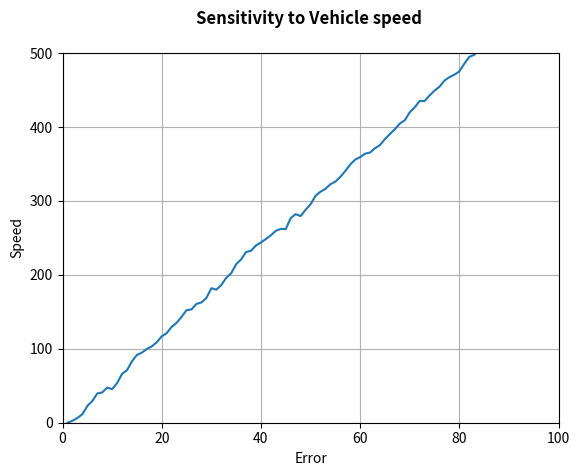
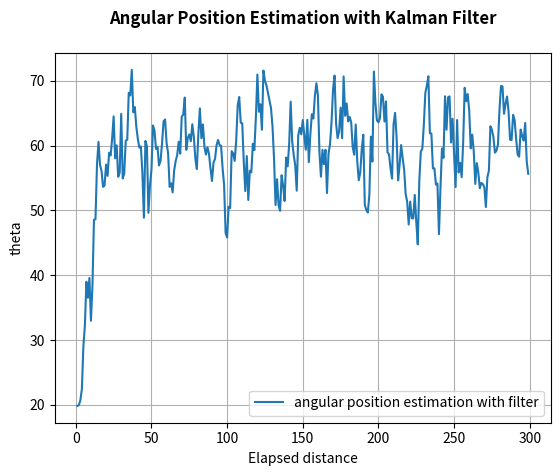
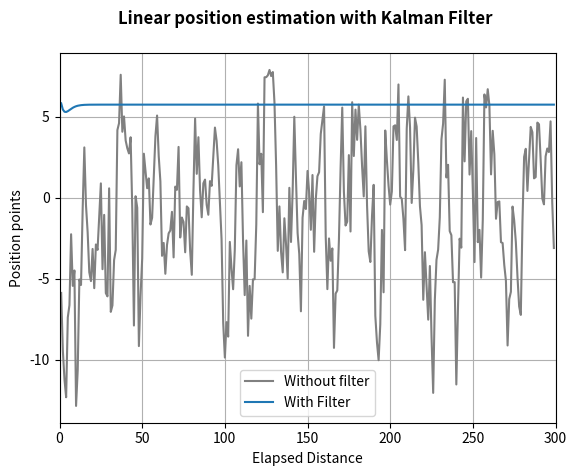
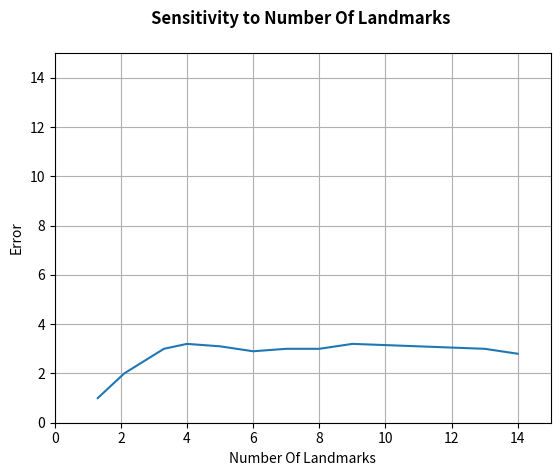

Reproduce these figures in Python, in order.
import numpy as np
from numpy.linalg import inv
import matplotlib.pyplot as plt


def getMeasurement(updataPara):
    if updataPara == 1:
        getMeasurement.currentPosition = 0
        getMeasurement.currentAngular = 60

    dt = 0.1
    w = 8 * np.random.randn(1)
    v = 8 * np.random.randn(1)
    z = getMeasurement.currentPosition + getMeasurement.currentAngular * dt + v
    getMeasurement.currentPosition = z - v
    getMeasurement.currentAngular = 60 + w
    return [z, getMeasurement.currentPosition, getMeasurement.currentAngular]


def Kalmanfilter(z, updatePara):
    dt = 0.1
    # Initialize State
    if updatePara == 1:
        Kalmanfilter.x = np.array([[0],
                                   [20]])
        Kalmanfilter.P = np.array([[5, 0],
                                   [0, 5]])

        Kalmanfilter.A = np.array([[1, dt],
                                   [0, 1]])
        Kalmanfilter.H = np.array([[1, 0]])
        Kalmanfilter.HT = np.array([[1],
                                    [0]])
        Kalmanfilter.R = 10
        Kalmanfilter.Q = np.array([[1, 0],
                                   [0, 3]])

    # Predict State Forward
    x_p = Kalmanfilter.A.dot(Kalmanfilter.x)
    # Predict Covariance Forward
    P_p = Kalmanfilter.A.dot(Kalmanfilter.P).dot(Kalmanfilter.A.T) + Kalmanfilter.Q
    # Compute Kalman Gain
    S = Kalmanfilter.H.dot(P_p).dot(Kalmanfilter.HT) + Kalmanfilter.R
    K = P_p.dot(Kalmanfilter.HT) * (1 / S)

    # Estimate State
    residual = z - Kalmanfilter.H.dot(x_p)
    Kalmanfilter.x = x_p + K * residual

    # Estimate Covariance
    Kalmanfilter.P = P_p - K.dot(Kalmanfilter.H).dot(P_p)

    return [Kalmanfilter.x[0], Kalmanfilter.x[1], Kalmanfilter.P]


def estimate():
    dt = 0.1
    t = np.linspace(0, 10, num=300)
    numOfMeasurements = len(t)
    num_landmarks = [1, 2, 3, 3.2, 3.1, 2.9, 3, 3, 3.2, 3, 2.8]
    error = [1.3, 2.1, 3.3, 4, 5, 6, 7, 8, 9, 13, 14]
    measTime = []
    measPos = []
    measDifPos = []
    estDifPos = []
    estPos = []
    estVel = []
    posBound3Sigma = []

    for k in range(1, numOfMeasurements):
        z = getMeasurement(k)
        # Call Filter and return new State
        f = Kalmanfilter(z[0], k)
        # Save off that state so that it could be plotted
        measTime.append(k)
        measPos.append(z[0])
        measDifPos.append(z[0] - z[1])
        estDifPos.append(f[0] - z[1])
        estPos.append(f[0])
        estVel.append(f[1])
        posVar = f[2]
        posBound3Sigma.append(3 * np.sqrt(posVar[0][0]))
    return [measTime, measPos, estPos, estVel, measDifPos, estDifPos, posBound3Sigma, num_landmarks, error]


t = estimate()

plt.title('Sensitivity to Vehicle speed \n', fontweight="bold")
plot1 = plt.figure(1)
plt.xlim([0, 100])
plt.ylim([0, 500])
# plt.scatter(t[0], t[1])
plt.plot(t[0], t[2])
plt.ylabel('Speed')
plt.xlabel('Error')
plt.grid(True)



plot2 = plt.figure(2)
plt.plot(t[0], t[3])
plt.ylabel('theta')
plt.xlabel('Elapsed distance')
plt.title('Angular Position Estimation with Kalman Filter\n', fontweight="bold")
plt.legend(['angular position estimation with filter'])
plt.grid(True)

plot3 = plt.figure(3)
# plt.scatter(t[0], t[4], color='grey')
plt.plot(t[0], t[5], color='grey')
plt.title('Linear position estimation with Kalman Filter \n', fontweight="bold")
plt.plot(t[0], t[6])
plt.xlim([0, 100])
plt.legend(['Without filter', 'With Filter'])
plt.ylabel('Position points')
plt.xlabel('Elapsed Distance')
plt.grid(True)
plt.xlim([0, 300])

plot4 = plt.figure(4)
plt.title('Sensitivity to Number Of Landmarks \n', fontweight="bold")
plt.xlim([0, 15])
plt.ylim([0, 15])
plt.plot(t[8], t[7])
plt.ylabel('Error')
plt.xlabel('Number Of Landmarks')
plt.grid(True)
plt.show()
